The GitHub repository hpcgarage/surface_dataset contains a labelled image folder "surface_dataset" with 2 categories: bad surface, good surface. Examples follow, each with its label.

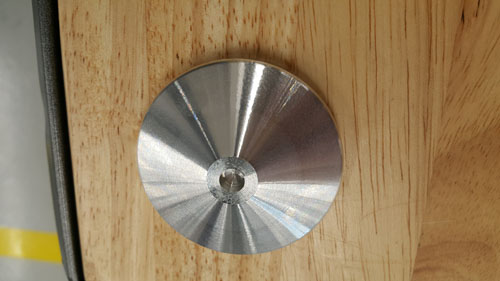
Label: good surface

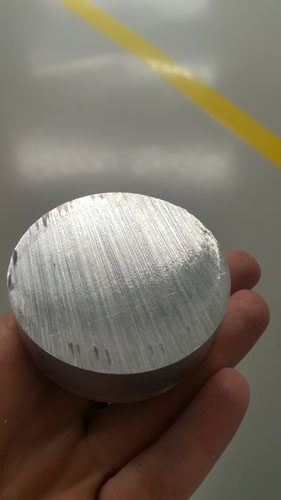
Label: bad surface

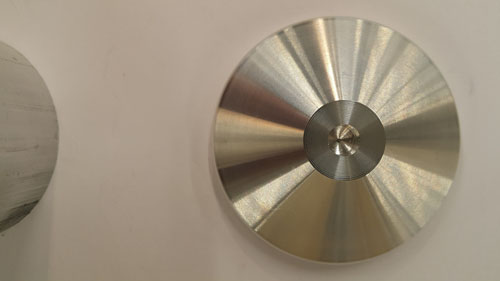
Label: good surface

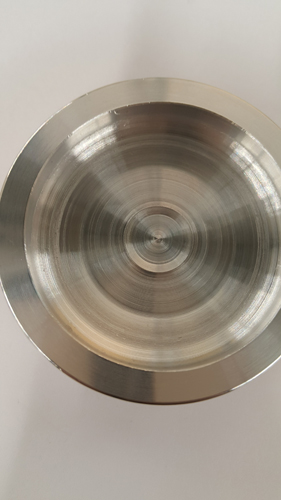
Label: bad surface

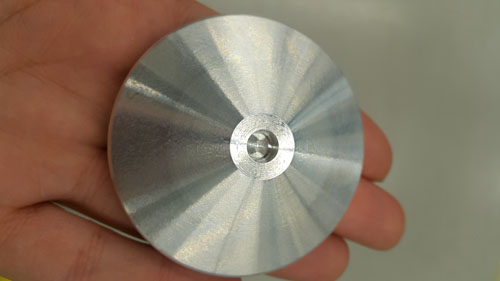
Label: good surface

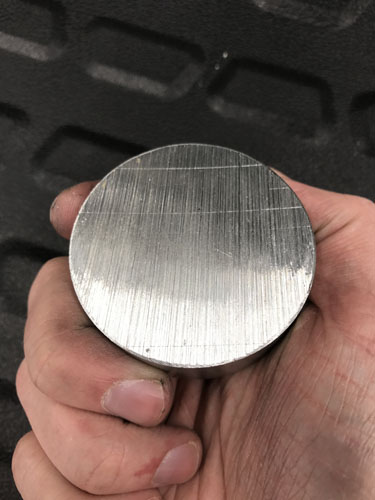
Label: bad surface
